Labelled photos from "images", an image-classification folder in JunmyeongPark/yolo26_kant. The possible labels are: knob, sign green, sign off, sign red, sign yellow.

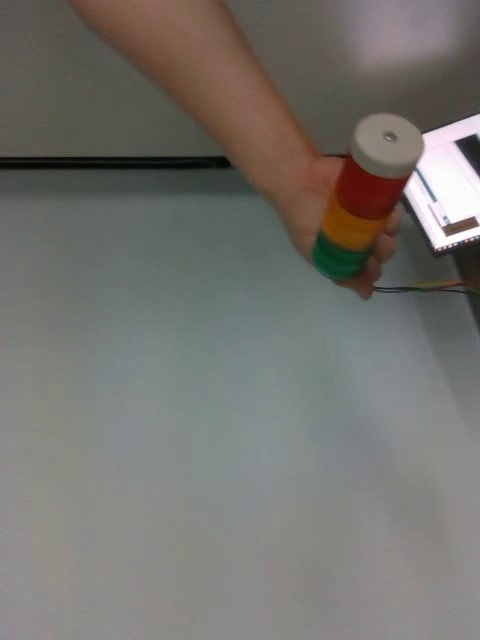
Label: sign off

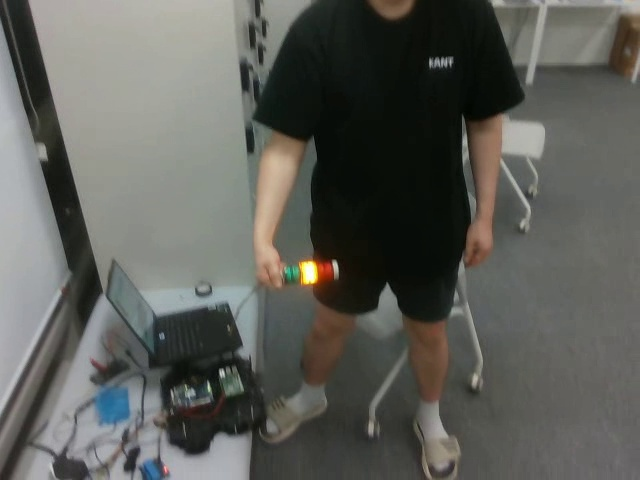
Label: sign yellow

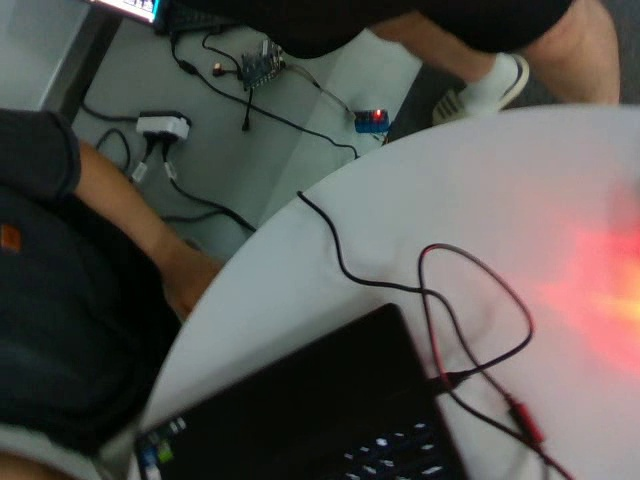
Label: sign red

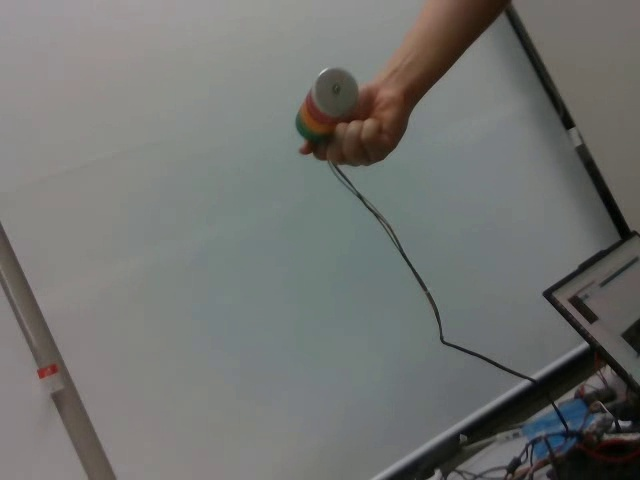
Label: sign off

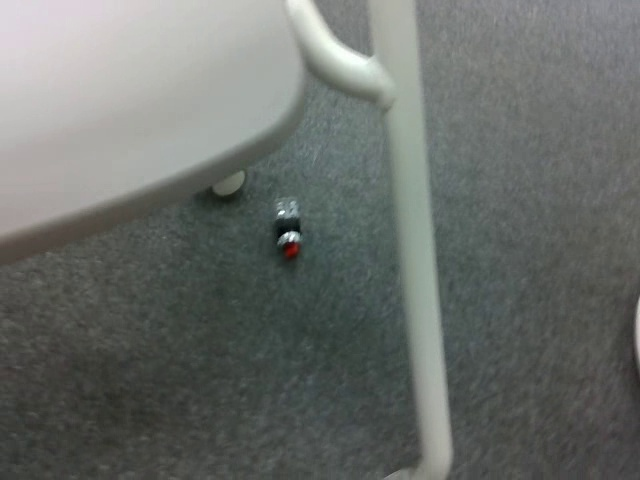
Label: knob

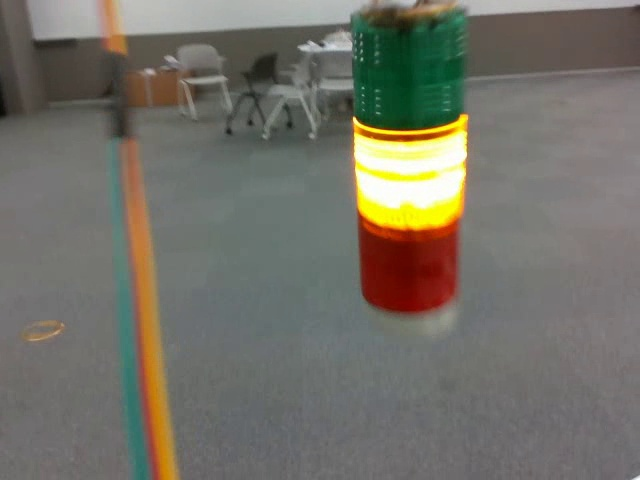
Label: sign yellow
